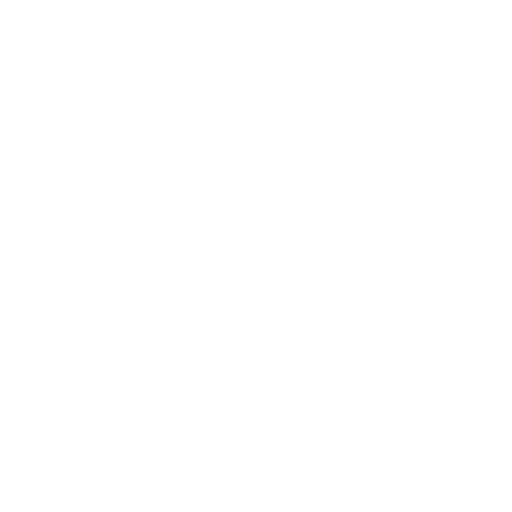
t = 0.00 s
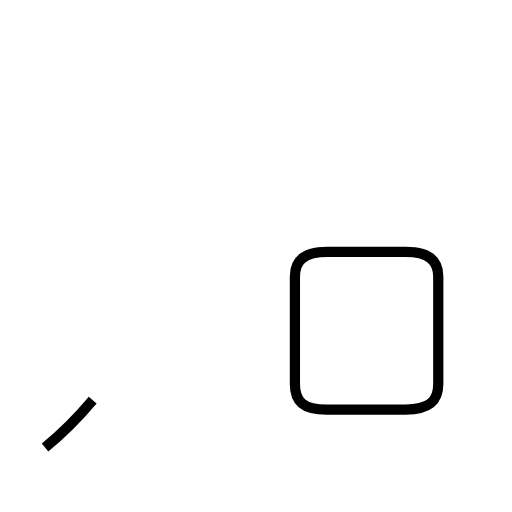
t = 1.84 s
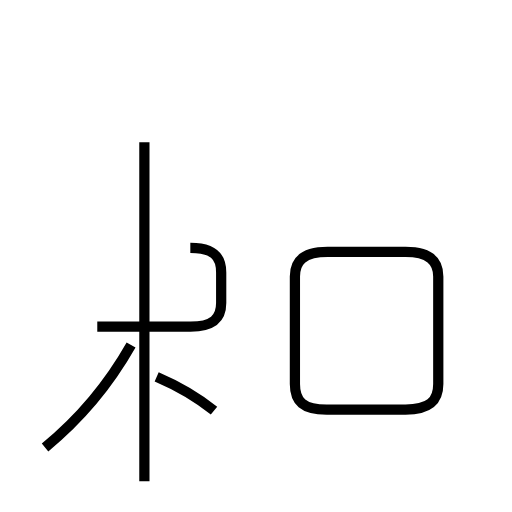
t = 3.85 s
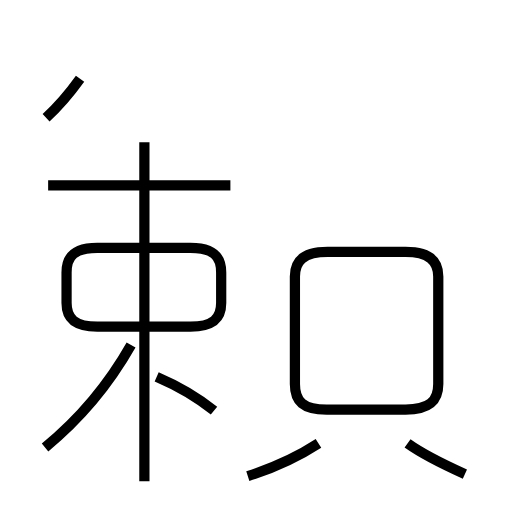
t = 5.58 s
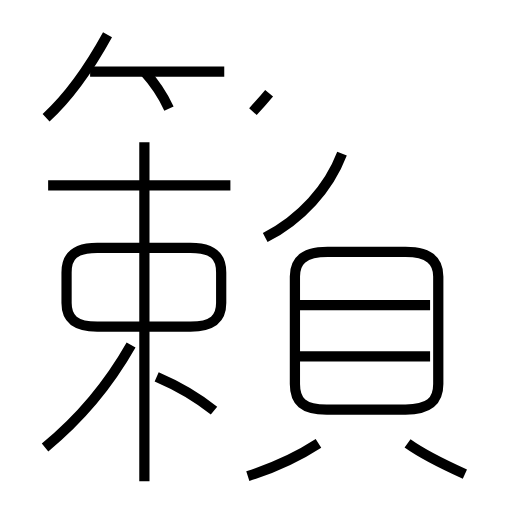
t = 7.44 s
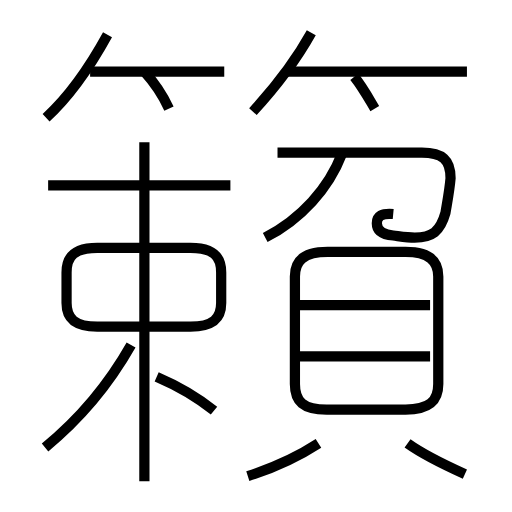
t = 9.27 s

The animated SVG that drew these frames (rendered in a browser with its animation timeline set to each time). Animation: 18 SMIL elements (animate=18); one cycle of 9.27 s.

<?xml version='1.0' encoding='utf-8'?>
<svg viewBox="0.0 -6.0 50.0 50.0" version="1.1" xmlns="http://www.w3.org/2000/svg"><rect x="-1000" y="-1000" width="2000" height="2000" stroke="white" fill="white" /><g style="fill:none;stroke:#000000;stroke-width:1"><path d="M 31.9 -4.0 L 39.6 -4.0 C 41.9 -4.0 42.8 -4.8 42.8 -6.5 L 42.8 -17.0 C 42.8 -18.5 41.9 -19.4 39.6 -19.4 L 32.0 -19.4 C 29.6 -19.4 28.8 -18.5 28.8 -17.0 L 28.8 -6.5 C 28.8 -4.8 29.6 -4.0 31.9 -4.0 Z " transform="translate(0.0 38.0)" stroke-dasharray="54.76413245026621" stroke-dashoffset="54.76413245026621"><animate attributeName="stroke-dashoffset" from="54.76413245026621" to="0" dur="1.6429239735079861s" begin="0s; anim_end.end" fill="freeze" id="anim0" /></path><path d="M 4.4 -0.3 C 7.7 -3.0 10.7 -6.6 12.8 -10.3 " transform="translate(0.0 38.0)" stroke-dasharray="13.130675349519372" stroke-dashoffset="13.130675349519372"><animate attributeName="stroke-dashoffset" from="13.130675349519372" to="0" dur="0.39392026048558115s" begin="anim0.end" fill="freeze" id="anim1" /></path><path d="M 14.1 3.0 L 14.1 -30.1 " transform="translate(0.0 38.0)" stroke-dasharray="33.1" stroke-dashoffset="33.1"><animate attributeName="stroke-dashoffset" from="33.1" to="0" dur="0.993s" begin="anim1.end" fill="freeze" id="anim2" /></path><path d="M 20.9 -3.9 C 19.4 -5.1 17.4 -6.3 15.3 -7.2 " transform="translate(0.0 38.0)" stroke-dasharray="6.518582332259114" stroke-dashoffset="6.518582332259114"><animate attributeName="stroke-dashoffset" from="6.518582332259114" to="0" dur="0.1955574699677734s" begin="anim2.end" fill="freeze" id="anim3" /></path><path d="M 9.5 -12.1 L 18.6 -12.1 C 20.8 -12.1 21.6 -12.9 21.6 -14.4 L 21.6 -17.4 C 21.6 -19.0 20.8 -19.8 18.6 -19.8 L 9.5 -19.8 C 7.3 -19.8 6.5 -19.0 6.5 -17.4 L 6.5 -14.4 C 6.5 -12.9 7.3 -12.1 9.5 -12.1 Z " transform="translate(0.0 38.0)" stroke-dasharray="41.773872189367246" stroke-dashoffset="41.773872189367246"><animate attributeName="stroke-dashoffset" from="41.773872189367246" to="0" dur="1.2532161656810172s" begin="anim3.end" fill="freeze" id="anim4" /></path><path d="M 24.2 2.5 C 26.4 1.8 29.1 0.6 31.1 -0.7 " transform="translate(0.0 38.0)" stroke-dasharray="7.626079356119526" stroke-dashoffset="7.626079356119526"><animate attributeName="stroke-dashoffset" from="7.626079356119526" to="0" dur="0.22878238068358575s" begin="anim4.end" fill="freeze" id="anim5" /></path><path d="M 22.5 -25.9 L 4.7 -25.9 " transform="translate(0.0 38.0)" stroke-dasharray="17.8" stroke-dashoffset="17.8"><animate attributeName="stroke-dashoffset" from="17.8" to="0" dur="0.534s" begin="anim5.end" fill="freeze" id="anim6" /></path><path d="M 45.4 2.3 C 43.4 1.4 41.2 0.3 39.8 -0.7 " transform="translate(0.0 38.0)" stroke-dasharray="6.361771997251637" stroke-dashoffset="6.361771997251637"><animate attributeName="stroke-dashoffset" from="6.361771997251637" to="0" dur="0.1908531599175491s" begin="anim6.end" fill="freeze" id="anim7" /></path><path d="M 4.5 -32.5 C 6.8 -34.6 8.8 -37.5 10.5 -40.6 " transform="translate(0.0 38.0)" stroke-dasharray="10.124292285371686" stroke-dashoffset="10.124292285371686"><animate attributeName="stroke-dashoffset" from="10.124292285371686" to="0" dur="0.30372876856115055s" begin="anim7.end" fill="freeze" id="anim8" /></path><path d="M 42.0 -9.2 L 29.2 -9.2 " transform="translate(0.0 38.0)" stroke-dasharray="12.8" stroke-dashoffset="12.8"><animate attributeName="stroke-dashoffset" from="12.8" to="0" dur="0.384s" begin="anim8.end" fill="freeze" id="anim9" /></path><path d="M 16.5 -33.4 C 15.8 -34.9 15.1 -35.9 14.1 -37.0 " transform="translate(0.0 38.0)" stroke-dasharray="4.345329468576452" stroke-dashoffset="4.345329468576452"><animate attributeName="stroke-dashoffset" from="4.345329468576452" to="0" dur="0.13035988405729354s" begin="anim9.end" fill="freeze" id="anim10" /></path><path d="M 21.9 -37.0 L 8.8 -37.0 " transform="translate(0.0 38.0)" stroke-dasharray="13.099999999999998" stroke-dashoffset="13.099999999999998"><animate attributeName="stroke-dashoffset" from="13.099999999999998" to="0" dur="0.3929999999999999s" begin="anim10.end" fill="freeze" id="anim11" /></path><path d="M 42.0 -14.2 L 29.2 -14.2 " transform="translate(0.0 38.0)" stroke-dasharray="12.8" stroke-dashoffset="12.8"><animate attributeName="stroke-dashoffset" from="12.8" to="0" dur="0.384s" begin="anim11.end" fill="freeze" id="anim12" /></path><path d="M 25.9 -20.8 C 29.4 -22.6 32.1 -25.6 33.4 -29.0 " transform="translate(0.0 38.0)" stroke-dasharray="11.358868651041977" stroke-dashoffset="11.358868651041977"><animate attributeName="stroke-dashoffset" from="11.358868651041977" to="0" dur="0.34076605953125927s" begin="anim12.end" fill="freeze" id="anim13" /></path><path d="M 24.7 -33.1 C 26.9 -35.5 28.9 -38.1 30.4 -40.8 " transform="translate(0.0 38.0)" stroke-dasharray="9.601894555397902" stroke-dashoffset="9.601894555397902"><animate attributeName="stroke-dashoffset" from="9.601894555397902" to="0" dur="0.28805683666193704s" begin="anim13.end" fill="freeze" id="anim14" /></path><path d="M 38.4 -23.1 C 37.3 -23.2 36.8 -22.9 36.8 -22.2 C 36.8 -21.6 37.2 -21.1 38.4 -21.0 C 39.2 -20.9 39.8 -20.8 40.5 -20.8 C 42.2 -20.8 43.0 -21.4 43.5 -23.2 C 43.7 -24.4 43.9 -25.4 44.0 -26.6 C 44.0 -28.4 43.2 -29.1 41.2 -29.1 L 27.1 -29.1 " transform="translate(0.0 38.0)" stroke-dasharray="32.61854922452957" stroke-dashoffset="32.61854922452957"><animate attributeName="stroke-dashoffset" from="32.61854922452957" to="0" dur="0.9785564767358872s" begin="anim14.end" fill="freeze" id="anim15" /></path><path d="M 36.6 -33.4 C 36.0 -34.4 35.4 -35.5 34.6 -36.5 " transform="translate(0.0 38.0)" stroke-dasharray="3.692516830861617" stroke-dashoffset="3.692516830861617"><animate attributeName="stroke-dashoffset" from="3.692516830861617" to="0" dur="0.1107755049258485s" begin="anim15.end" fill="freeze" id="anim16" /></path><path d="M 45.6 -37.0 L 28.1 -37.0" transform="translate(0.0 38.0)" stroke-dasharray="17.5" stroke-dashoffset="17.5"><animate attributeName="stroke-dashoffset" from="17.5" to="0" dur="0.525s" begin="anim16.end" fill="freeze" id="anim_end" /></path></g></svg>
